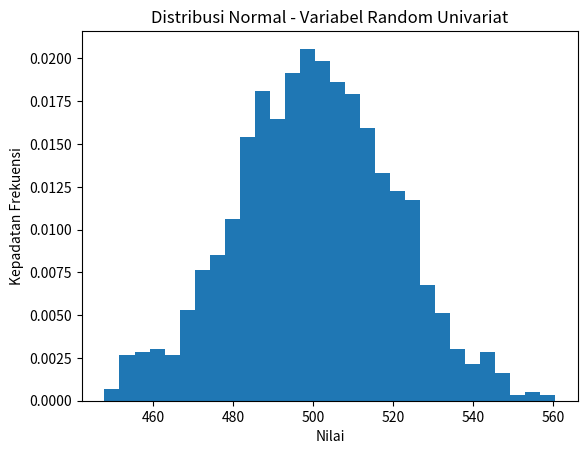

Reproduce this figure in Python.
import numpy as np
import matplotlib.pyplot as plt


data = np.random.normal(loc=500, scale=20, size=1500)


mean = np.mean(data)
variance = np.var(data)


print(f"Mean: {mean:.2f}")
print(f"Varians: {variance:.2f}")


plt.hist(data, bins=30, density=True)
plt.title("Distribusi Normal - Variabel Random Univariat")
plt.xlabel("Nilai")
plt.ylabel("Kepadatan Frekuensi")
plt.show()
